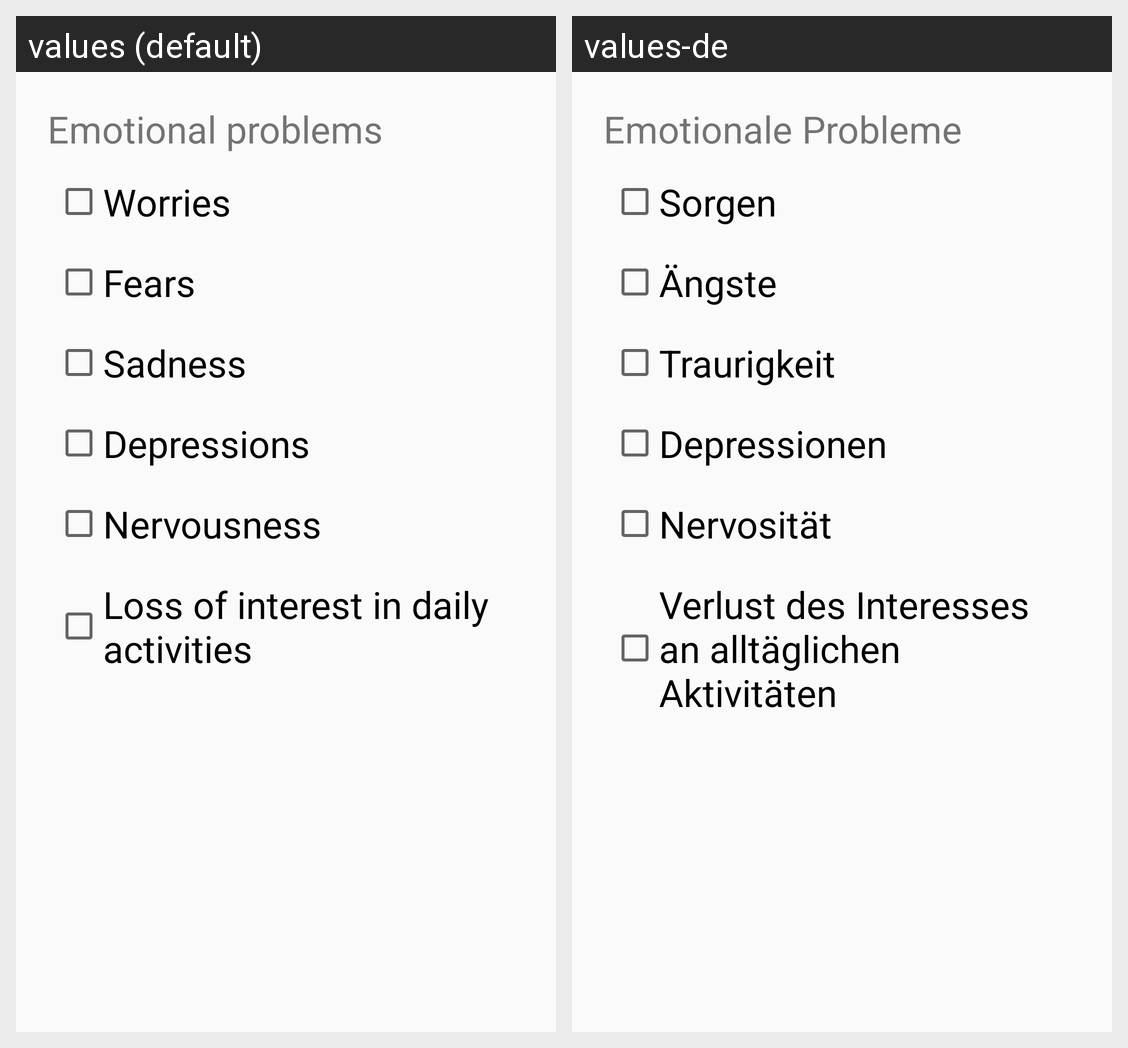

Strings drawn on this Android screen and how each of the app's shown locales translates them:
Android screen res/layout/step_emotional_problems.xml rendered under 2 locales, left to right: values (default), values-de. Device: Nexus 5 (rendered at 1080×1920; each locale shown at half size, 540×960, under a caption strip naming it); theme AppTheme.
Strings drawn on this screen, with the default value and each locale's value (text and hints the layout hard-codes, and strings that could not be matched under every locale, appear in the picture but are not listed):

emotional_problems
  values: Emotional problems
  values-de: Emotionale Probleme

carrie
  values: Worries
  values-de: Sorgen

scary
  values: Fears
  values-de: Ängste

unhappy
  values: Sadness
  values-de: Traurigkeit

depressive
  values: Depressions
  values-de: Depressionen

nervous
  values: Nervousness
  values-de: Nervosität

all_day_activity
  values: Loss of interest in daily activities
  values-de: Verlust des Interesses an alltäglichen Aktivitäten
